Photos from the image-classification dataset "traffic_sign_dataset_g2_2" in the GitHub repository Sr3nzZ/my_rUBot_mecanum. Its 6 classes are: forbidden, give way, left, nothing, right, stop.

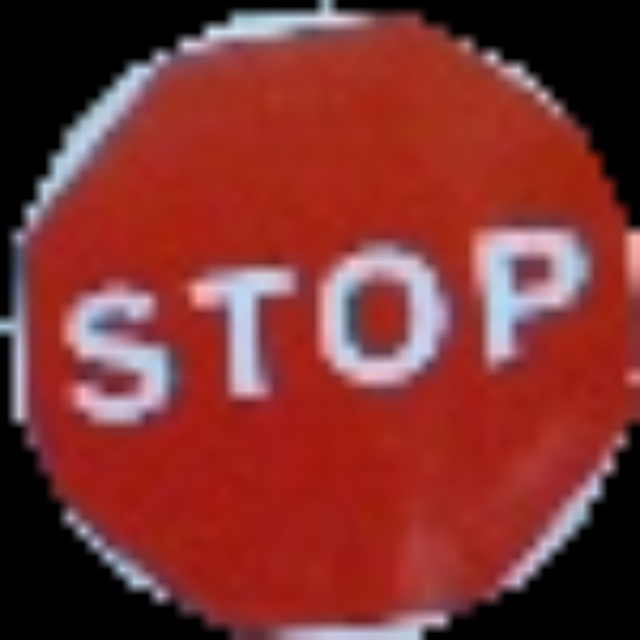
Label: stop

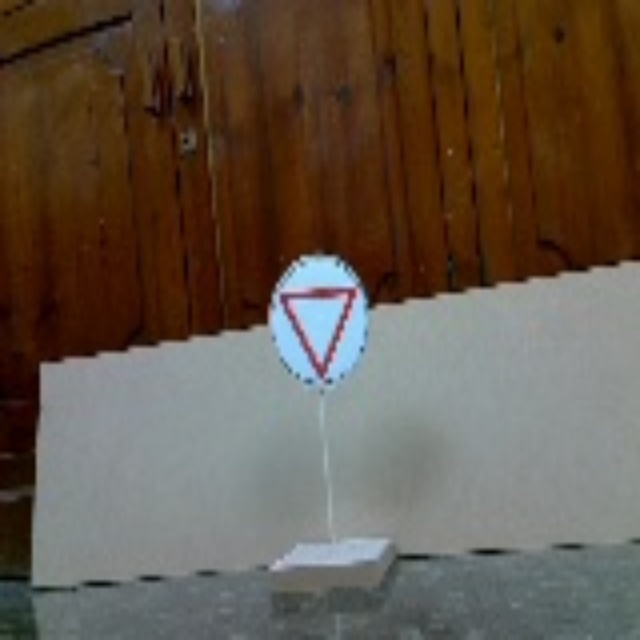
Label: give way

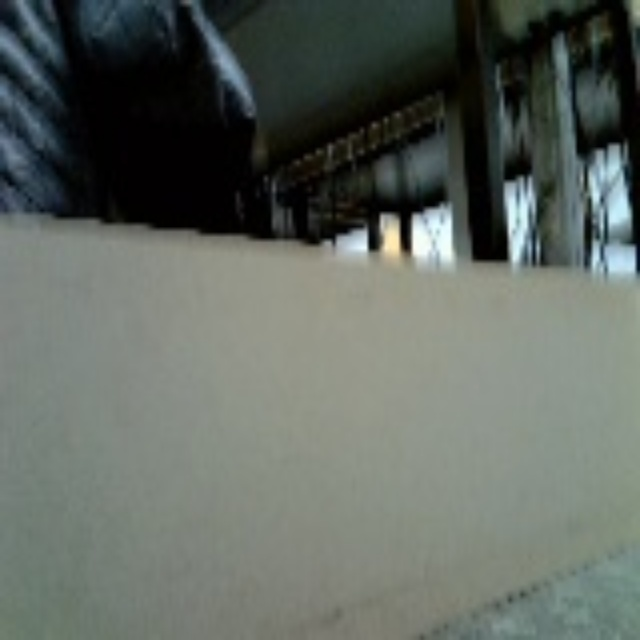
Label: nothing

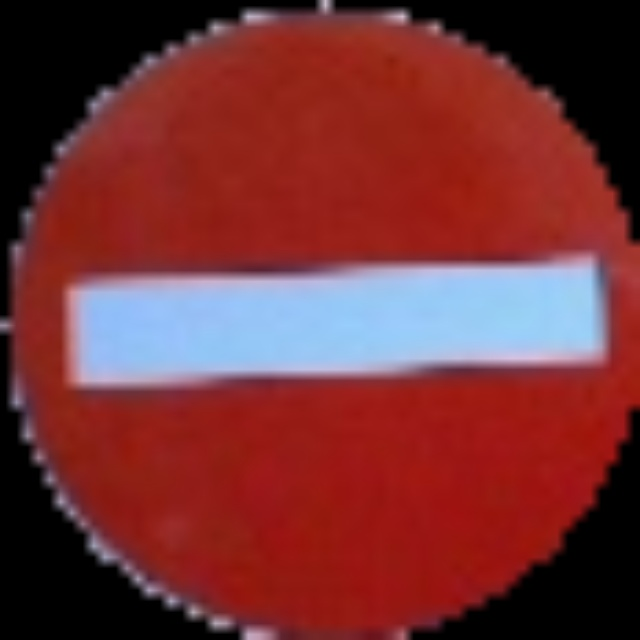
Label: forbidden

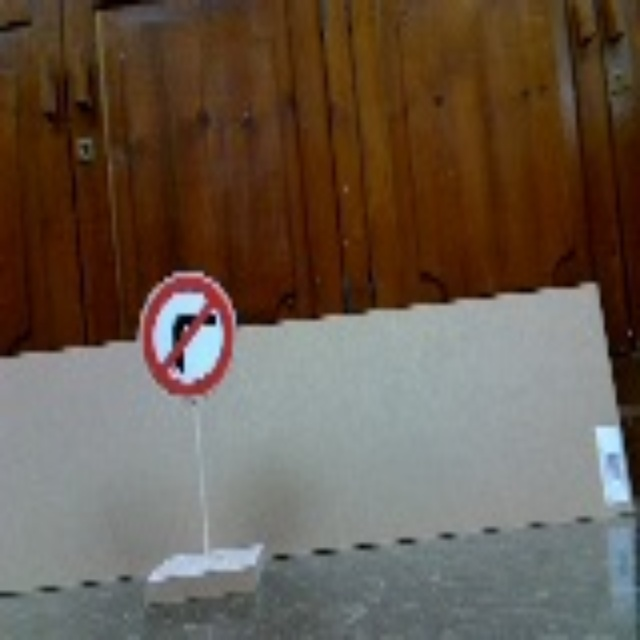
Label: left

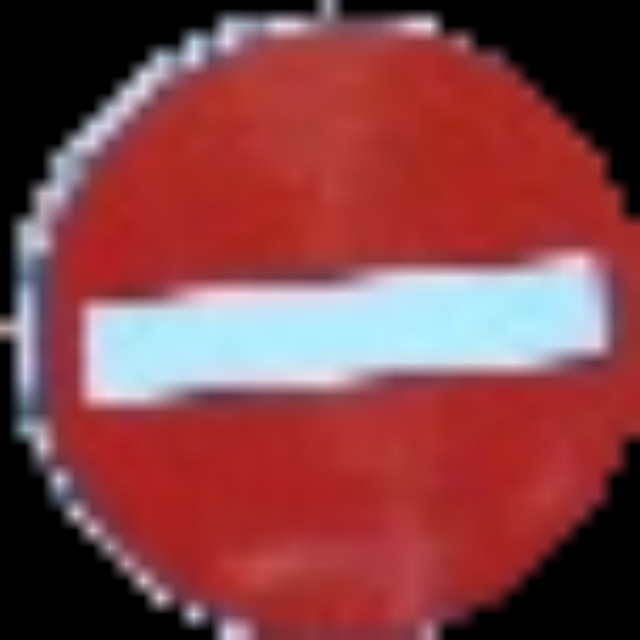
Label: forbidden
